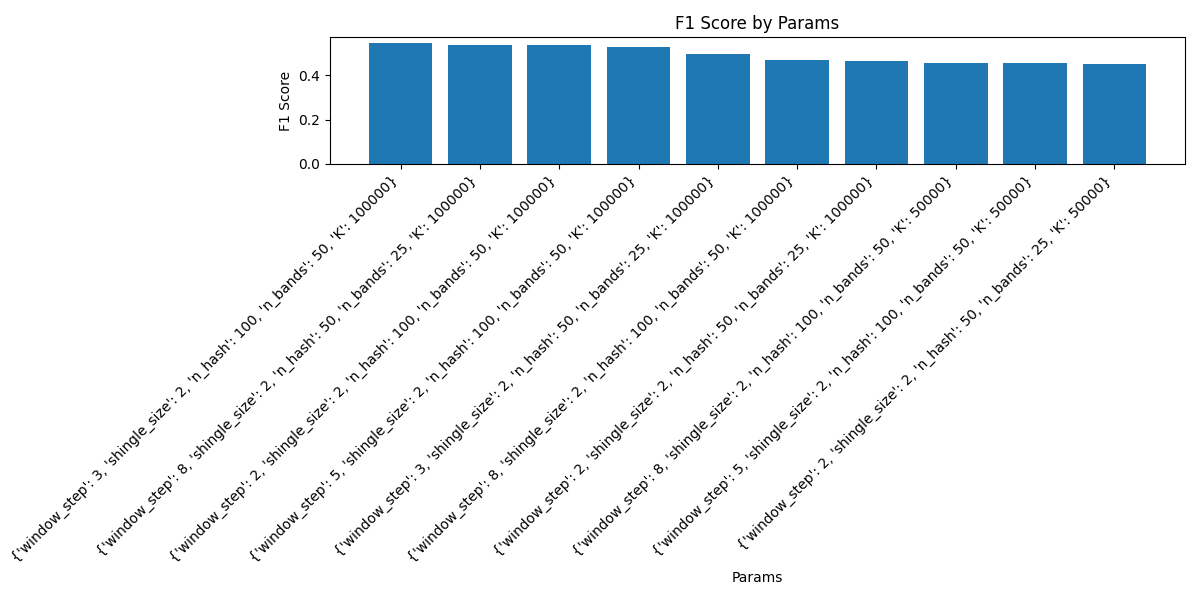

Source data for this figure (header and first rows):
f1, params, precision, recall, false_positives, false_negatives, true_positives, true_negatives
0.00818, {'window_step': 8, 'shingle_size': 2, 'n…, 0.01439, 0.005714, 137, 348, 2, 244163
0.007449, {'window_step': 1, 'shingle_size': 2, 'n…, 0.0107, 0.005714, 185, 348, 2, 244115
0.008299, {'window_step': 3, 'shingle_size': 2, 'n…, 0.01515, 0.005714, 130, 348, 2, 244170
0.007828, {'window_step': 5, 'shingle_size': 2, 'n…, 0.01242, 0.005714, 159, 348, 2, 244141
3.929273084463933e-12, {'window_step': 2, 'shingle_size': 2, 'n…, 6.2893081760610746e-12, 2.8571428571346942e-12, 159, 350, 0, 244141
0.00404, {'window_step': 3, 'shingle_size': 3, 'n…, 0.006897, 0.002857, 144, 349, 1, 244156
3.831417624506393e-12, {'window_step': 1, 'shingle_size': 3, 'n…, 5.813953488338292e-12, 2.8571428571346942e-12, 172, 350, 0, 244128
4.098360655720909e-12, {'window_step': 2, 'shingle_size': 3, 'n…, 7.246376811541694e-12, 2.8571428571346942e-12, 138, 350, 0, 244162
4.073319755584223e-12, {'window_step': 5, 'shingle_size': 3, 'n…, 7.092198581509986e-12, 2.8571428571346942e-12, 141, 350, 0, 244159
3.6832412522884605e-12, {'window_step': 8, 'shingle_size': 3, 'n…, 5.181347150232222e-12, 2.8571428571346942e-12, 193, 350, 0, 244107
4.166666666649306e-12, {'window_step': 2, 'shingle_size': 5, 'n…, 7.692307692248522e-12, 2.8571428571346942e-12, 130, 350, 0, 244170
0.004016, {'window_step': 3, 'shingle_size': 5, 'n…, 0.006757, 0.002857, 147, 349, 1, 244153
4.0816326530445644e-12, {'window_step': 5, 'shingle_size': 5, 'n…, 7.142857142806124e-12, 2.8571428571346942e-12, 140, 350, 0, 244160
3.913894324837911e-12, {'window_step': 1, 'shingle_size': 5, 'n…, 6.211180124185024e-12, 2.8571428571346942e-12, 161, 350, 0, 244139
3.952569169944852e-12, {'window_step': 8, 'shingle_size': 5, 'n…, 6.41025641021532e-12, 2.8571428571346942e-12, 156, 350, 0, 244144
3.891050583642447e-12, {'window_step': 2, 'shingle_size': 6, 'n…, 6.0975609755725765e-12, 2.8571428571346942e-12, 164, 350, 0, 244136
3.883495145615987e-12, {'window_step': 1, 'shingle_size': 6, 'n…, 6.060606060569331e-12, 2.8571428571346942e-12, 165, 350, 0, 244135
4.184100418392535e-12, {'window_step': 1, 'shingle_size': 2, 'n…, 7.812499999938965e-12, 2.8571428571346942e-12, 128, 350, 0, 244172
0.003968, {'window_step': 5, 'shingle_size': 6, 'n…, 0.006494, 0.002857, 153, 349, 1, 244147
4.282655246234335e-12, {'window_step': 2, 'shingle_size': 2, 'n…, 8.547008546935495e-12, 2.8571428571346942e-12, 117, 350, 0, 244183
3.831417624506393e-12, {'window_step': 3, 'shingle_size': 6, 'n…, 5.813953488338292e-12, 2.8571428571346942e-12, 172, 350, 0, 244128
4.19287211738284e-12, {'window_step': 3, 'shingle_size': 2, 'n…, 7.874015747969497e-12, 2.8571428571346942e-12, 127, 350, 0, 244173
3.992015968047937e-12, {'window_step': 8, 'shingle_size': 6, 'n…, 6.6225165562475336e-12, 2.8571428571346942e-12, 151, 350, 0, 244149
3.9682539682382214e-12, {'window_step': 3, 'shingle_size': 7, 'n…, 6.493506493464329e-12, 2.8571428571346942e-12, 154, 350, 0, 244146
3.944773175526845e-12, {'window_step': 2, 'shingle_size': 7, 'n…, 6.3694267515517876e-12, 2.8571428571346942e-12, 157, 350, 0, 244143
0.008114, {'window_step': 5, 'shingle_size': 7, 'n…, 0.01399, 0.005714, 141, 348, 2, 244159
3.883495145615987e-12, {'window_step': 1, 'shingle_size': 7, 'n…, 6.060606060569331e-12, 2.8571428571346942e-12, 165, 350, 0, 244135
4.056795131829385e-12, {'window_step': 8, 'shingle_size': 7, 'n…, 6.993006992958092e-12, 2.8571428571346942e-12, 143, 350, 0, 244157
4.166666666649306e-12, {'window_step': 5, 'shingle_size': 2, 'n…, 7.692307692248522e-12, 2.8571428571346942e-12, 130, 350, 0, 244170
0.004049, {'window_step': 8, 'shingle_size': 2, 'n…, 0.006944, 0.002857, 143, 349, 1, 244157
4.19287211738284e-12, {'window_step': 1, 'shingle_size': 3, 'n…, 7.874015747969497e-12, 2.8571428571346942e-12, 127, 350, 0, 244173
4.273504273486011e-12, {'window_step': 2, 'shingle_size': 3, 'n…, 8.474576271114623e-12, 2.8571428571346942e-12, 118, 350, 0, 244182
4.3859649122614655e-12, {'window_step': 3, 'shingle_size': 3, 'n…, 9.433962264061944e-12, 2.8571428571346942e-12, 106, 350, 0, 244194
4.237288135575266e-12, {'window_step': 8, 'shingle_size': 3, 'n…, 8.196721311408224e-12, 2.8571428571346942e-12, 122, 350, 0, 244178
4.140786749465257e-12, {'window_step': 5, 'shingle_size': 3, 'n…, 7.518796992424672e-12, 2.8571428571346942e-12, 133, 350, 0, 244167
0.004202, {'window_step': 1, 'shingle_size': 5, 'n…, 0.007937, 0.002857, 125, 349, 1, 244175
0.004301, {'window_step': 2, 'shingle_size': 5, 'n…, 0.008696, 0.002857, 114, 349, 1, 244186
0.004158, {'window_step': 3, 'shingle_size': 5, 'n…, 0.007634, 0.002857, 130, 349, 1, 244170
4.132231404941604e-12, {'window_step': 8, 'shingle_size': 5, 'n…, 7.462686567108489e-12, 2.8571428571346942e-12, 134, 350, 0, 244166
4.237288135575266e-12, {'window_step': 5, 'shingle_size': 5, 'n…, 8.196721311408224e-12, 2.8571428571346942e-12, 122, 350, 0, 244178
4.140786749465257e-12, {'window_step': 2, 'shingle_size': 6, 'n…, 7.518796992424672e-12, 2.8571428571346942e-12, 133, 350, 0, 244167
0.004367, {'window_step': 1, 'shingle_size': 6, 'n…, 0.009259, 0.002857, 107, 349, 1, 244193
4.149377593343779e-12, {'window_step': 3, 'shingle_size': 6, 'n…, 7.575757575700185e-12, 2.8571428571346942e-12, 132, 350, 0, 244168
4.264392324075632e-12, {'window_step': 5, 'shingle_size': 6, 'n…, 8.403361344467199e-12, 2.8571428571346942e-12, 119, 350, 0, 244181
4.301075268798706e-12, {'window_step': 8, 'shingle_size': 6, 'n…, 8.69565217383743e-12, 2.8571428571346942e-12, 115, 350, 0, 244185
0.00431, {'window_step': 1, 'shingle_size': 2, 'n…, 0.008772, 0.002857, 113, 349, 1, 244187
4.140786749465257e-12, {'window_step': 1, 'shingle_size': 7, 'n…, 7.518796992424672e-12, 2.8571428571346942e-12, 133, 350, 0, 244167
4.228329809707281e-12, {'window_step': 2, 'shingle_size': 7, 'n…, 8.13008130074691e-12, 2.8571428571346942e-12, 123, 350, 0, 244177
0.004283, {'window_step': 3, 'shingle_size': 2, 'n…, 0.008547, 0.002857, 116, 349, 1, 244184
4.1067761806812875e-12, {'window_step': 2, 'shingle_size': 2, 'n…, 7.299270072939423e-12, 2.8571428571346942e-12, 137, 350, 0, 244163
4.175365344450208e-12, {'window_step': 8, 'shingle_size': 2, 'n…, 7.751937984436033e-12, 2.8571428571346942e-12, 129, 350, 0, 244171
4.201680672251254e-12, {'window_step': 3, 'shingle_size': 7, 'n…, 7.936507936444949e-12, 2.8571428571346942e-12, 126, 350, 0, 244174
4.219409282682619e-12, {'window_step': 5, 'shingle_size': 2, 'n…, 8.064516128967222e-12, 2.8571428571346942e-12, 124, 350, 0, 244176
0.008529, {'window_step': 5, 'shingle_size': 7, 'n…, 0.01681, 0.005714, 117, 348, 2, 244183
0.004202, {'window_step': 8, 'shingle_size': 7, 'n…, 0.007937, 0.002857, 125, 349, 1, 244175
4.175365344450208e-12, {'window_step': 1, 'shingle_size': 3, 'n…, 7.751937984436033e-12, 2.8571428571346942e-12, 129, 350, 0, 244171
4.301075268798706e-12, {'window_step': 2, 'shingle_size': 3, 'n…, 8.69565217383743e-12, 2.8571428571346942e-12, 115, 350, 0, 244185
4.184100418392535e-12, {'window_step': 3, 'shingle_size': 3, 'n…, 7.812499999938965e-12, 2.8571428571346942e-12, 128, 350, 0, 244172
4.0650406503899795e-12, {'window_step': 5, 'shingle_size': 3, 'n…, 7.042253521077168e-12, 2.8571428571346942e-12, 142, 350, 0, 244158
4.098360655720909e-12, {'window_step': 8, 'shingle_size': 3, 'n…, 7.246376811541694e-12, 2.8571428571346942e-12, 138, 350, 0, 244162
... 1,065 more rows
